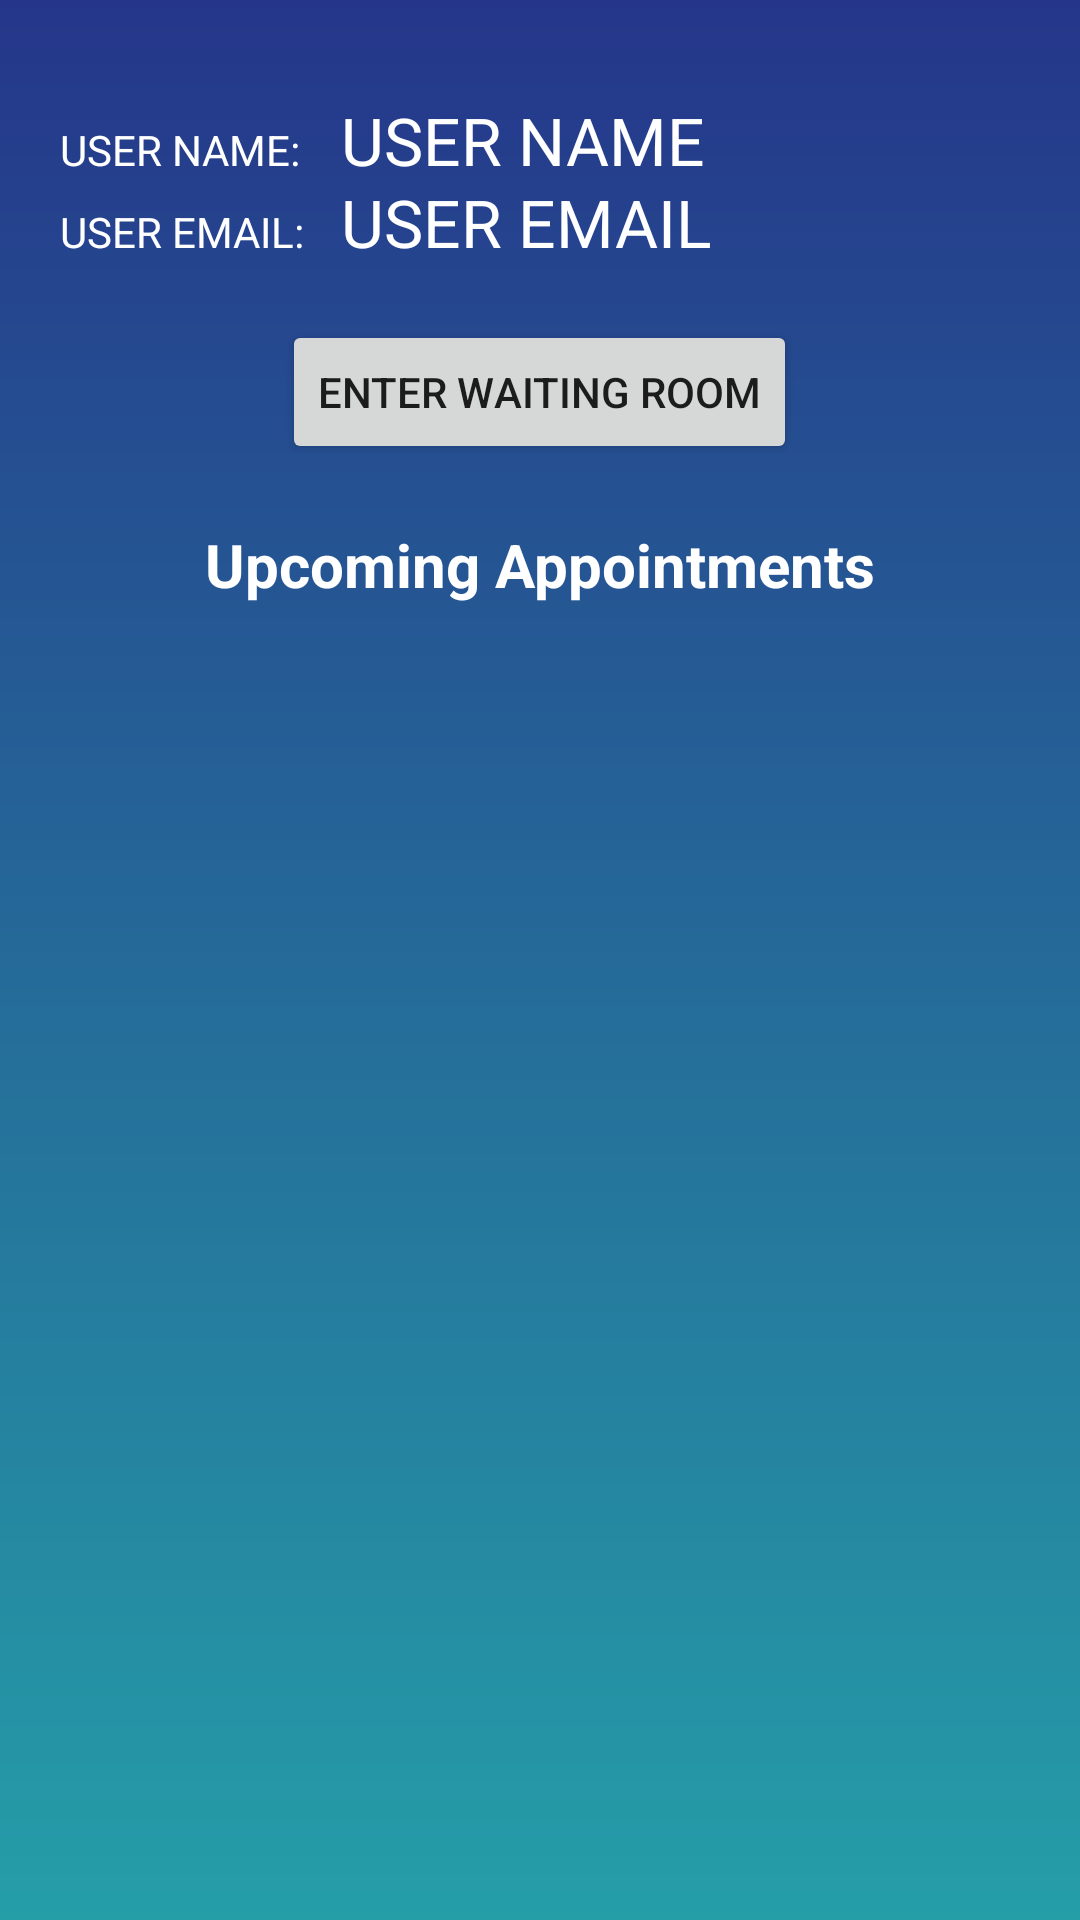

Produce the Android XML layout that renders to this screen, including the resource entries it uses.
<!-- AndroidManifest.xml: application theme AppTheme -->
<!-- res/layout/activity_profile.xml -->
<?xml version="1.0" encoding="utf-8"?>
<RelativeLayout xmlns:android="http://schemas.android.com/apk/res/android"
    xmlns:app="http://schemas.android.com/apk/res-auto"
    xmlns:tools="http://schemas.android.com/tools"
    android:layout_width="match_parent"
    android:layout_height="match_parent"
    android:background="@drawable/newbg"
    tools:context=".ProfileActivity">

    <LinearLayout
        android:layout_width="match_parent"
        android:layout_height="match_parent"
        android:orientation="vertical">

    <RelativeLayout
        android:layout_marginTop="32dp"
        android:layout_marginLeft="20dp"
        android:layout_marginRight="20dp"
        android:id="@+id/linearLayout1"
        android:orientation="vertical"
        android:layout_width="match_parent"
        android:layout_height="wrap_content">
        <TextView
            android:id="@+id/tvUSERNAME"
            android:text="USER NAME: "
            android:layout_width="wrap_content"
            android:layout_height="wrap_content"
            android:layout_alignParentLeft="true"
            android:textColor="#ffffff"
            android:layout_alignBaseline="@+id/textViewUsername"/>
        <TextView
            android:id="@+id/textViewUsername"
            android:layout_toRightOf="@+id/tvUSERNAME"
            android:layout_marginLeft="10dp"
            android:layout_width="wrap_content"
            android:layout_height="wrap_content"
            android:layout_alignParentEnd="true"
            android:text="USER NAME"
            android:textColor="#ffffff"
            android:textAppearance="@style/TextAppearance.AppCompat.Large" />
        <TextView
            android:layout_below="@+id/tvUSERNAME"
            android:id="@+id/tvUSEREMAIL"
            android:text="USER EMAIL: "
            android:textColor="#ffffff"
            android:layout_width="wrap_content"
            android:layout_alignParentLeft="true"
            android:layout_height="wrap_content"
            android:layout_alignBaseline="@+id/textViewUserEmail"/>
        <TextView
            android:layout_below="@+id/tvUSERNAME"
            android:layout_toRightOf="@+id/tvUSERNAME"
            android:layout_marginLeft="10dp"
            android:textColor="#ffffff"
            android:textAppearance="@style/TextAppearance.AppCompat.Large"
            android:id="@+id/textViewUserEmail"
            android:text="USER EMAIL"
            android:layout_alignParentEnd="true"
            android:layout_width="wrap_content"
            android:layout_height="wrap_content"/>
        <Button
            android:layout_below="@+id/tvUSEREMAIL"
            android:layout_marginTop="20dp"
            android:layout_centerInParent="true"
            android:id="@+id/btnWaitingRoom"
            android:layout_width="wrap_content"
            android:layout_height="wrap_content"
            android:text="Enter waiting room"/>
    </RelativeLayout>

    <LinearLayout
        android:orientation="vertical"
        android:layout_width="match_parent"
        android:layout_height="match_parent"
        android:layout_marginLeft="20dp"
        android:layout_marginRight="20dp"
        android:layout_below="@+id/linearLayout1"
        android:layout_marginTop="20dp">

            <TextView
                android:layout_width="match_parent"
                android:layout_height="wrap_content"
                android:text="Upcoming Appointments"
                android:textStyle="bold"
                android:textColor="#ffffff"
                android:textSize="20sp"
                android:textAlignment="center"/>
            <ListView
                android:layout_marginTop="10dp"
                android:id="@+id/listViewPatientAppointments"
                android:layout_width="match_parent"
                android:layout_height="wrap_content" />
            </LinearLayout>
    </LinearLayout>
</RelativeLayout>
<!-- resources referenced by this layout -->
<resources>
  <!-- drawable newbg (drawable) -->
  <?xml version="1.0" encoding="utf-8"?>
  <shape xmlns:android="http://schemas.android.com/apk/res/android">
  
      <gradient
          android:startColor="#25368A"
          android:endColor="#259EA8"
          android:angle="270"/>
  </shape>
  <style name="AppTheme" parent="Theme.AppCompat.Light.DarkActionBar">
          
          <item name="colorPrimary">#25368A</item>
          <item name="colorPrimaryDark">#25368A</item>
          <item name="colorAccent">@color/colorAccent</item>
      </style>
  <color name="colorAccent">#03DAC5</color>
</resources>
